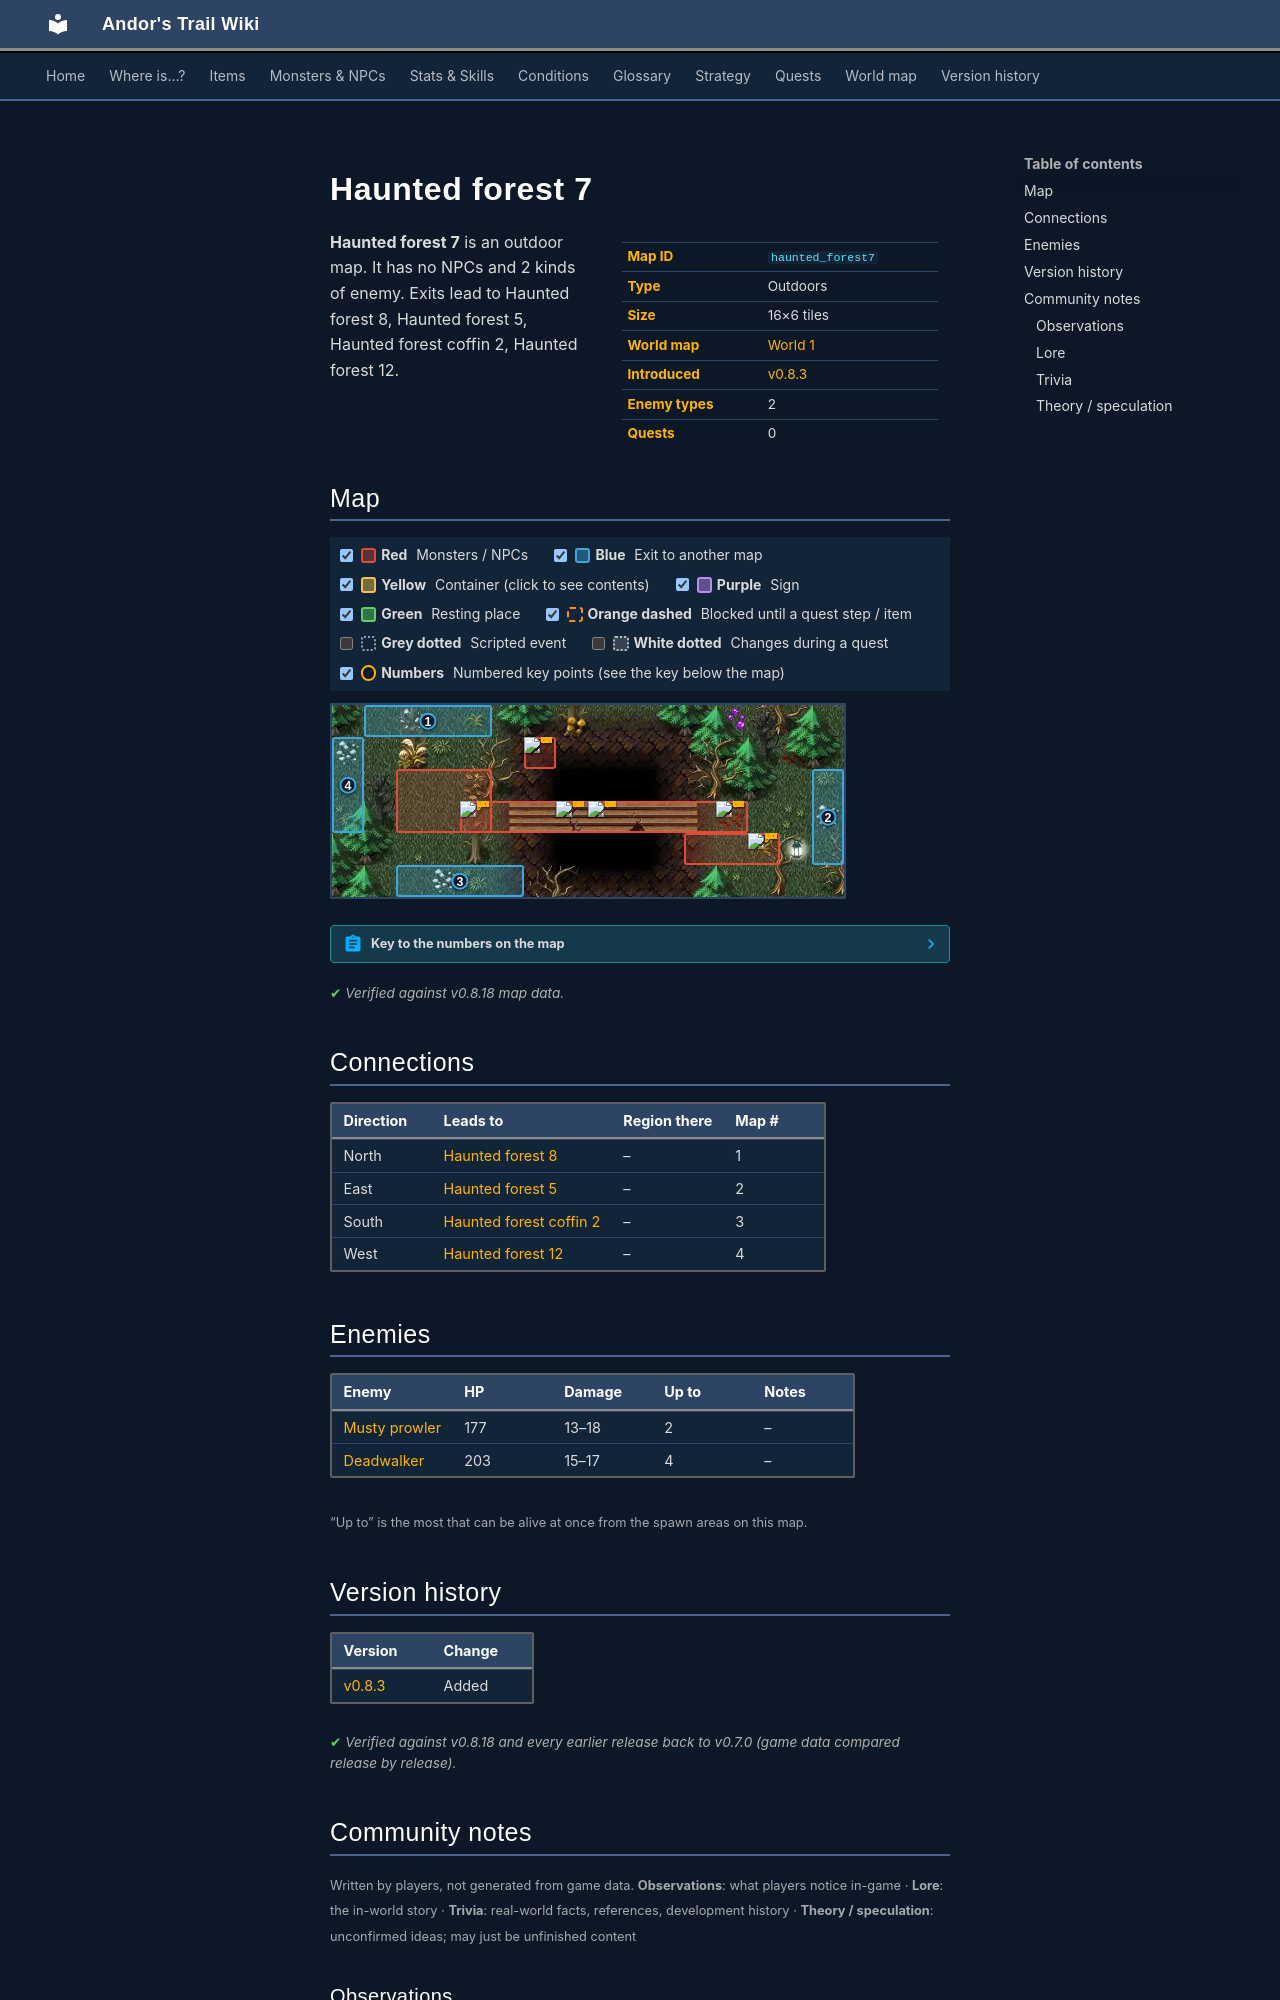

repository: asdfghjkl628/Andor-s-Trail-Wikiiii · page: maps/haunted_forest7/index.html · generator: mkdocs

---
description: "Haunted forest 7 is an outdoor location in Andor's Trail. Enemies: Musty prowler, Deadwalker. Exits to Haunted forest 8, Haunted forest 5, Haunted forest coffin 2, Haunted forest 12."
---

# Haunted forest 7

<div class="infobox" markdown>

| | |
|---|---|
| **Map ID** | `haunted_forest7` |
| **Type** | Outdoors |
| **Size** | 16×6 tiles |
| **World map** | [World 1](index.md) |
| **Introduced** | [v0.8.3](../versions/0.8.3.md) |
| **Enemy types** | 2 |
| **Quests** | 0 |

</div>

**Haunted forest 7** is an outdoor map. It has no NPCs and 2 kinds of enemy. Exits lead to Haunted forest 8, Haunted forest 5, Haunted forest coffin 2, Haunted forest 12.

## Map

<div class="map-legend" markdown="0"><label class="lg"><input type="checkbox" data-t="spawn" checked><span class="sw sw-spawn"></span><b>Red</b>&nbsp;Monsters / NPCs</label><label class="lg"><input type="checkbox" data-t="mapchange" checked><span class="sw sw-mapchange"></span><b>Blue</b>&nbsp;Exit to another map</label><label class="lg"><input type="checkbox" data-t="container" checked><span class="sw sw-container"></span><b>Yellow</b>&nbsp;Container (click to see contents)</label><label class="lg"><input type="checkbox" data-t="sign" checked><span class="sw sw-sign"></span><b>Purple</b>&nbsp;Sign</label><label class="lg"><input type="checkbox" data-t="rest" checked><span class="sw sw-rest"></span><b>Green</b>&nbsp;Resting place</label><label class="lg"><input type="checkbox" data-t="key" checked><span class="sw sw-key"></span><b>Orange dashed</b>&nbsp;Blocked until a quest step / item</label><label class="lg"><input type="checkbox" data-t="script"><span class="sw sw-script"></span><b>Grey dotted</b>&nbsp;Scripted event</label><label class="lg"><input type="checkbox" data-t="replace"><span class="sw sw-replace"></span><b>White dotted</b>&nbsp;Changes during a quest</label><label class="lg"><input type="checkbox" data-t="pin" checked><span class="sw sw-pin"></span><b>Numbers</b>&nbsp;Numbered key points (see the key below the map)</label></div>

<div class="map-wrap hide-script hide-replace" markdown="0"><img src="../../assets/maps/haunted_forest7.webp" alt="Map of Haunted forest 7" width="512" height="192" loading="lazy"><a id="place-east" class="mo mo-mapchange" href="../haunted_forest5/#place-west" title="Exit to Haunted forest 5" style="left:93.750%;top:33.333%;width:6.250%;height:50.000%"></a><a id="place-north" class="mo mo-mapchange" href="../haunted_forest8/#place-south" title="Exit to Haunted forest 8" style="left:6.250%;top:0.000%;width:25.000%;height:16.667%"></a><a id="place-south" class="mo mo-mapchange" href="../haunted_forest_coffin2/#place-north" title="Exit to Haunted forest coffin 2" style="left:12.500%;top:83.333%;width:25.000%;height:16.667%"></a><a id="place-west" class="mo mo-mapchange" href="../haunted_forest12/#place-east" title="Exit to Haunted forest 12" style="left:0.000%;top:16.667%;width:6.250%;height:50.000%"></a><span class="mo mo-spawn" title="Spawns: Musty prowler" style="left:12.500%;top:33.333%;width:18.750%;height:33.333%"></span><span class="mo mo-spawn" title="Spawns: Deadwalker" style="left:25.000%;top:50.000%;width:56.250%;height:16.667%"></span><span class="mo mo-spawn" title="Spawns: Deadwalker" style="left:37.500%;top:16.667%;width:6.250%;height:16.667%"></span><span class="mo mo-spawn" title="Spawns: Musty prowler" style="left:68.750%;top:66.667%;width:18.750%;height:16.667%"></span><a class="mob" href="../../monsters/musty_prowler/" title="Musty prowler" style="left:25.000%;top:50.000%;width:6.250%;height:16.667%"><img src="../../assets/icons/monsters/monsters_ld2_238.png" alt="Musty prowler"></a><a class="mob" href="../../monsters/dead_walker/" title="Deadwalker" style="left:43.750%;top:50.000%;width:6.250%;height:16.667%"><img src="../../assets/icons/monsters/monsters_ld2_228.png" alt="Deadwalker"></a><a class="mob" href="../../monsters/dead_walker/" title="Deadwalker" style="left:50.000%;top:50.000%;width:6.250%;height:16.667%"><img src="../../assets/icons/monsters/monsters_ld2_228.png" alt="Deadwalker"></a><a class="mob" href="../../monsters/dead_walker/" title="Deadwalker" style="left:75.000%;top:50.000%;width:6.250%;height:16.667%"><img src="../../assets/icons/monsters/monsters_ld2_228.png" alt="Deadwalker"></a><a class="mob" href="../../monsters/dead_walker/" title="Deadwalker" style="left:37.500%;top:16.667%;width:6.250%;height:16.667%"><img src="../../assets/icons/monsters/monsters_ld2_228.png" alt="Deadwalker"></a><a class="mob" href="../../monsters/musty_prowler/" title="Musty prowler" style="left:81.250%;top:66.667%;width:6.250%;height:16.667%"><img src="../../assets/icons/monsters/monsters_ld2_238.png" alt="Musty prowler"></a><a class="pin pin-exit" href="#key-1" style="left:18.750%;top:8.333%" title="Exit (north): to [Haunted forest 8](haunted_forest8.md)">1</a><a class="pin pin-exit" href="#key-2" style="left:96.875%;top:58.333%" title="Exit (east): to [Haunted forest 5](haunted_forest5.md)">2</a><a class="pin pin-exit" href="#key-3" style="left:25.000%;top:91.667%" title="Exit (south): to [Haunted forest coffin 2](haunted_forest_coffin2.md)">3</a><a class="pin pin-exit" href="#key-4" style="left:3.125%;top:41.667%" title="Exit (west): to [Haunted forest 12](haunted_forest12.md)">4</a></div>

??? abstract "Key to the numbers on the map"

    | # | What | Details |
    |---|---|---|
    | <span id="key-1"></span>1 | Exit (north) | to [Haunted forest 8](haunted_forest8.md) |
    | <span id="key-2"></span>2 | Exit (east) | to [Haunted forest 5](haunted_forest5.md) |
    | <span id="key-3"></span>3 | Exit (south) | to [Haunted forest coffin 2](haunted_forest_coffin2.md) |
    | <span id="key-4"></span>4 | Exit (west) | to [Haunted forest 12](haunted_forest12.md) |


<p class="verified">Verified against v0.8.18 map data.</p>

## Connections

| Direction | Leads to | Region there | Map # |
|---|---|---|---|
| North | [Haunted forest 8](haunted_forest8.md) | – | 1 |
| East | [Haunted forest 5](haunted_forest5.md) | – | 2 |
| South | [Haunted forest coffin 2](haunted_forest_coffin2.md) | – | 3 |
| West | [Haunted forest 12](haunted_forest12.md) | – | 4 |

## Enemies

| Enemy | HP | Damage | Up to | Notes |
|---|---|---|---|---|
| [Musty prowler](../monsters/musty_prowler.md) | 177 | 13–18 | 2 | – |
| [Deadwalker](../monsters/dead_walker.md) | 203 | 15–17 | 4 | – |

<small>“Up to” is the most that can be alive at once from the spawn areas on this map.</small>


## Version history

| Version | Change |
|---|---|
| [v0.8.3](../versions/0.8.3.md) | Added |

<p class="verified">Verified against v0.8.18 and every earlier release back to v0.7.0 (game data compared release by release).</p>


## Community notes

<small>Written by players, not generated from game data. **Observations**: what players notice in-game · **Lore**: the in-world story · **Trivia**: real-world facts, references, development history · **Theory / speculation**: unconfirmed ideas; may just be unfinished content</small>

### Observations

*No notes yet. Contributions are welcome: [add a note](https://github.com/asdfghjkl628/Andor-s-Trail-Wikiiii/new/main/notes/maps?filename=haunted_forest7.md&value=%23%23%20Observations%0A%0A%3C%21--%20what%20players%20notice%20in-game%20--%3E%0A%0A%23%23%20Lore%0A%0A%3C%21--%20the%20in-world%20story%20--%3E%0A%0A%23%23%20Trivia%0A%0A%3C%21--%20real-world%20facts%2C%20references%2C%20development%20history%20--%3E%0A%0A%23%23%20Theory%20/%20speculation%0A%0A%3C%21--%20unconfirmed%20ideas%3B%20may%20just%20be%20unfinished%20content%20--%3E%0A).*

### Lore

*No notes yet. Contributions are welcome: [add a note](https://github.com/asdfghjkl628/Andor-s-Trail-Wikiiii/new/main/notes/maps?filename=haunted_forest7.md&value=%23%23%20Observations%0A%0A%3C%21--%20what%20players%20notice%20in-game%20--%3E%0A%0A%23%23%20Lore%0A%0A%3C%21--%20the%20in-world%20story%20--%3E%0A%0A%23%23%20Trivia%0A%0A%3C%21--%20real-world%20facts%2C%20references%2C%20development%20history%20--%3E%0A%0A%23%23%20Theory%20/%20speculation%0A%0A%3C%21--%20unconfirmed%20ideas%3B%20may%20just%20be%20unfinished%20content%20--%3E%0A).*
